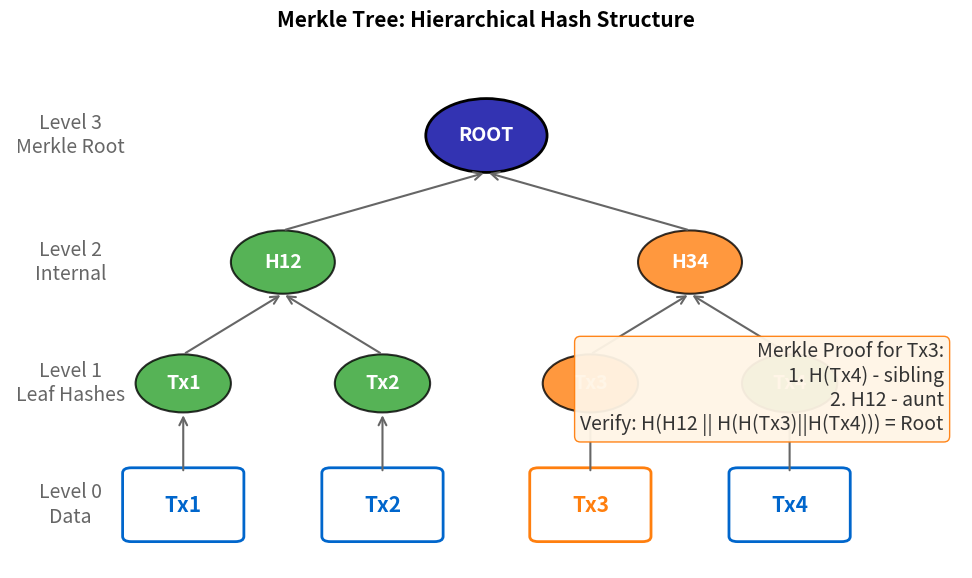

Python code for this plot: (Note: this script raises an exception after producing the figure.)
"""
Merkle Tree Construction Visualization
Shows how transactions are hashed into a tree structure
"""

import matplotlib.pyplot as plt
import matplotlib.patches as patches
from matplotlib.patches import FancyBboxPatch, Circle
import numpy as np
from pathlib import Path

CHART_METADATA = {
    'title': 'Merkle Tree Construction',
    'url': 'https://github.com/Digital-AI-Finance/Blockchain_Crypto/tree/main/Module_A_Blockchain_Foundations/L03_Hash_Functions/charts/05_merkle_tree'
}

plt.rcParams.update({
    'font.size': 14,
    'axes.labelsize': 14,
    'axes.titlesize': 16,
    'xtick.labelsize': 12,
    'ytick.labelsize': 12,
    'legend.fontsize': 12,
    'figure.figsize': (10, 6),
    'figure.dpi': 150
})

MLPURPLE = '#3333B2'
MLBLUE = '#0066CC'
MLORANGE = '#FF7F0E'
MLGREEN = '#2CA02C'
MLRED = '#D62728'
MLLAVENDER = '#ADADE0'

fig, ax = plt.subplots(figsize=(10, 6))

# Tree structure (bottom to top)
# Level 0: Transactions
# Level 1: Transaction hashes
# Level 2: Paired hashes
# Level 3: Root

# Positions
tx_y = 0.12
h1_y = 0.35
h2_y = 0.58
root_y = 0.82

# Transactions (Level 0)
tx_positions = [0.15, 0.38, 0.62, 0.85]
tx_labels = ['Tx1', 'Tx2', 'Tx3', 'Tx4']
tx_colors = [MLBLUE, MLBLUE, MLORANGE, MLBLUE]  # Tx3 highlighted for proof

for x, label, color in zip(tx_positions, tx_labels, tx_colors):
    box = FancyBboxPatch((x - 0.06, tx_y - 0.06), 0.12, 0.12,
                          boxstyle="round,pad=0.01", facecolor='white',
                          edgecolor=color, linewidth=2)
    ax.add_patch(box)
    ax.text(x, tx_y, label, ha='center', va='center', fontsize=15,
            fontweight='bold', color=color)

# Level 1: Hash of each transaction
h1_positions = [0.15, 0.38, 0.62, 0.85]
h1_labels = ['H(Tx1)', 'H(Tx2)', 'H(Tx3)', 'H(Tx4)']
h1_colors = [MLGREEN, MLGREEN, MLORANGE, MLGREEN]

for x, label, color in zip(h1_positions, h1_labels, h1_colors):
    circle = Circle((x, h1_y), 0.055, facecolor=color, edgecolor='black', linewidth=1.5, alpha=0.8)
    ax.add_patch(circle)
    ax.text(x, h1_y, label.replace('H(', '').replace(')', ''), ha='center', va='center',
            fontsize=14, fontweight='bold', color='white')
    # Arrow from tx to hash
    tx_idx = h1_positions.index(x)
    ax.annotate('', xy=(x, h1_y - 0.055), xytext=(tx_positions[tx_idx], tx_y + 0.06),
                arrowprops=dict(arrowstyle='->', color='#666', lw=1.5))

# Level 2: Paired hashes
h2_positions = [0.265, 0.735]
h2_labels = ['H12', 'H34']
h2_colors = [MLGREEN, MLORANGE]

for i, (x, label, color) in enumerate(zip(h2_positions, h2_labels, h2_colors)):
    circle = Circle((x, h2_y), 0.06, facecolor=color, edgecolor='black', linewidth=1.5, alpha=0.8)
    ax.add_patch(circle)
    ax.text(x, h2_y, label, ha='center', va='center', fontsize=14, fontweight='bold', color='white')

    # Arrows from level 1
    if i == 0:
        sources = [0.15, 0.38]
    else:
        sources = [0.62, 0.85]
    for src_x in sources:
        ax.annotate('', xy=(x, h2_y - 0.06), xytext=(src_x, h1_y + 0.055),
                    arrowprops=dict(arrowstyle='->', color='#666', lw=1.5))

# Root
root_x = 0.5
circle = Circle((root_x, root_y), 0.07, facecolor=MLPURPLE, edgecolor='black', linewidth=2)
ax.add_patch(circle)
ax.text(root_x, root_y, 'ROOT', ha='center', va='center', fontsize=14, fontweight='bold', color='white')

# Arrows to root
for x in h2_positions:
    ax.annotate('', xy=(root_x, root_y - 0.07), xytext=(x, h2_y + 0.06),
                arrowprops=dict(arrowstyle='->', color='#666', lw=1.5))

# Level labels
ax.text(0.02, tx_y, 'Level 0\nData', ha='center', va='center', fontsize=14, color='#666')
ax.text(0.02, h1_y, 'Level 1\nLeaf Hashes', ha='center', va='center', fontsize=14, color='#666')
ax.text(0.02, h2_y, 'Level 2\nInternal', ha='center', va='center', fontsize=14, color='#666')
ax.text(0.02, root_y, 'Level 3\nMerkle Root', ha='center', va='center', fontsize=14, color='#666')

# Merkle proof annotation
proof_text = 'Merkle Proof for Tx3:\n1. H(Tx4) - sibling\n2. H12 - aunt\nVerify: H(H12 || H(H(Tx3)||H(Tx4))) = Root'
props = dict(boxstyle='round,pad=0.3', facecolor='#FFF5E6', edgecolor=MLORANGE, alpha=0.95)
ax.text(0.98, 0.25, proof_text, transform=ax.transAxes, fontsize=14,
        verticalalignment='bottom', horizontalalignment='right', bbox=props, color='#333')

ax.set_xlim(-0.05, 1.05)
ax.set_ylim(0, 1)
ax.axis('off')

plt.title('Merkle Tree: Hierarchical Hash Structure', fontweight='bold', fontsize=15, pad=10)
plt.tight_layout()

output_path = Path(__file__).parent / 'chart.pdf'
plt.savefig(output_path, bbox_inches='tight', dpi=300)
print(f"Chart saved to: {output_path.absolute()}")
plt.close()
